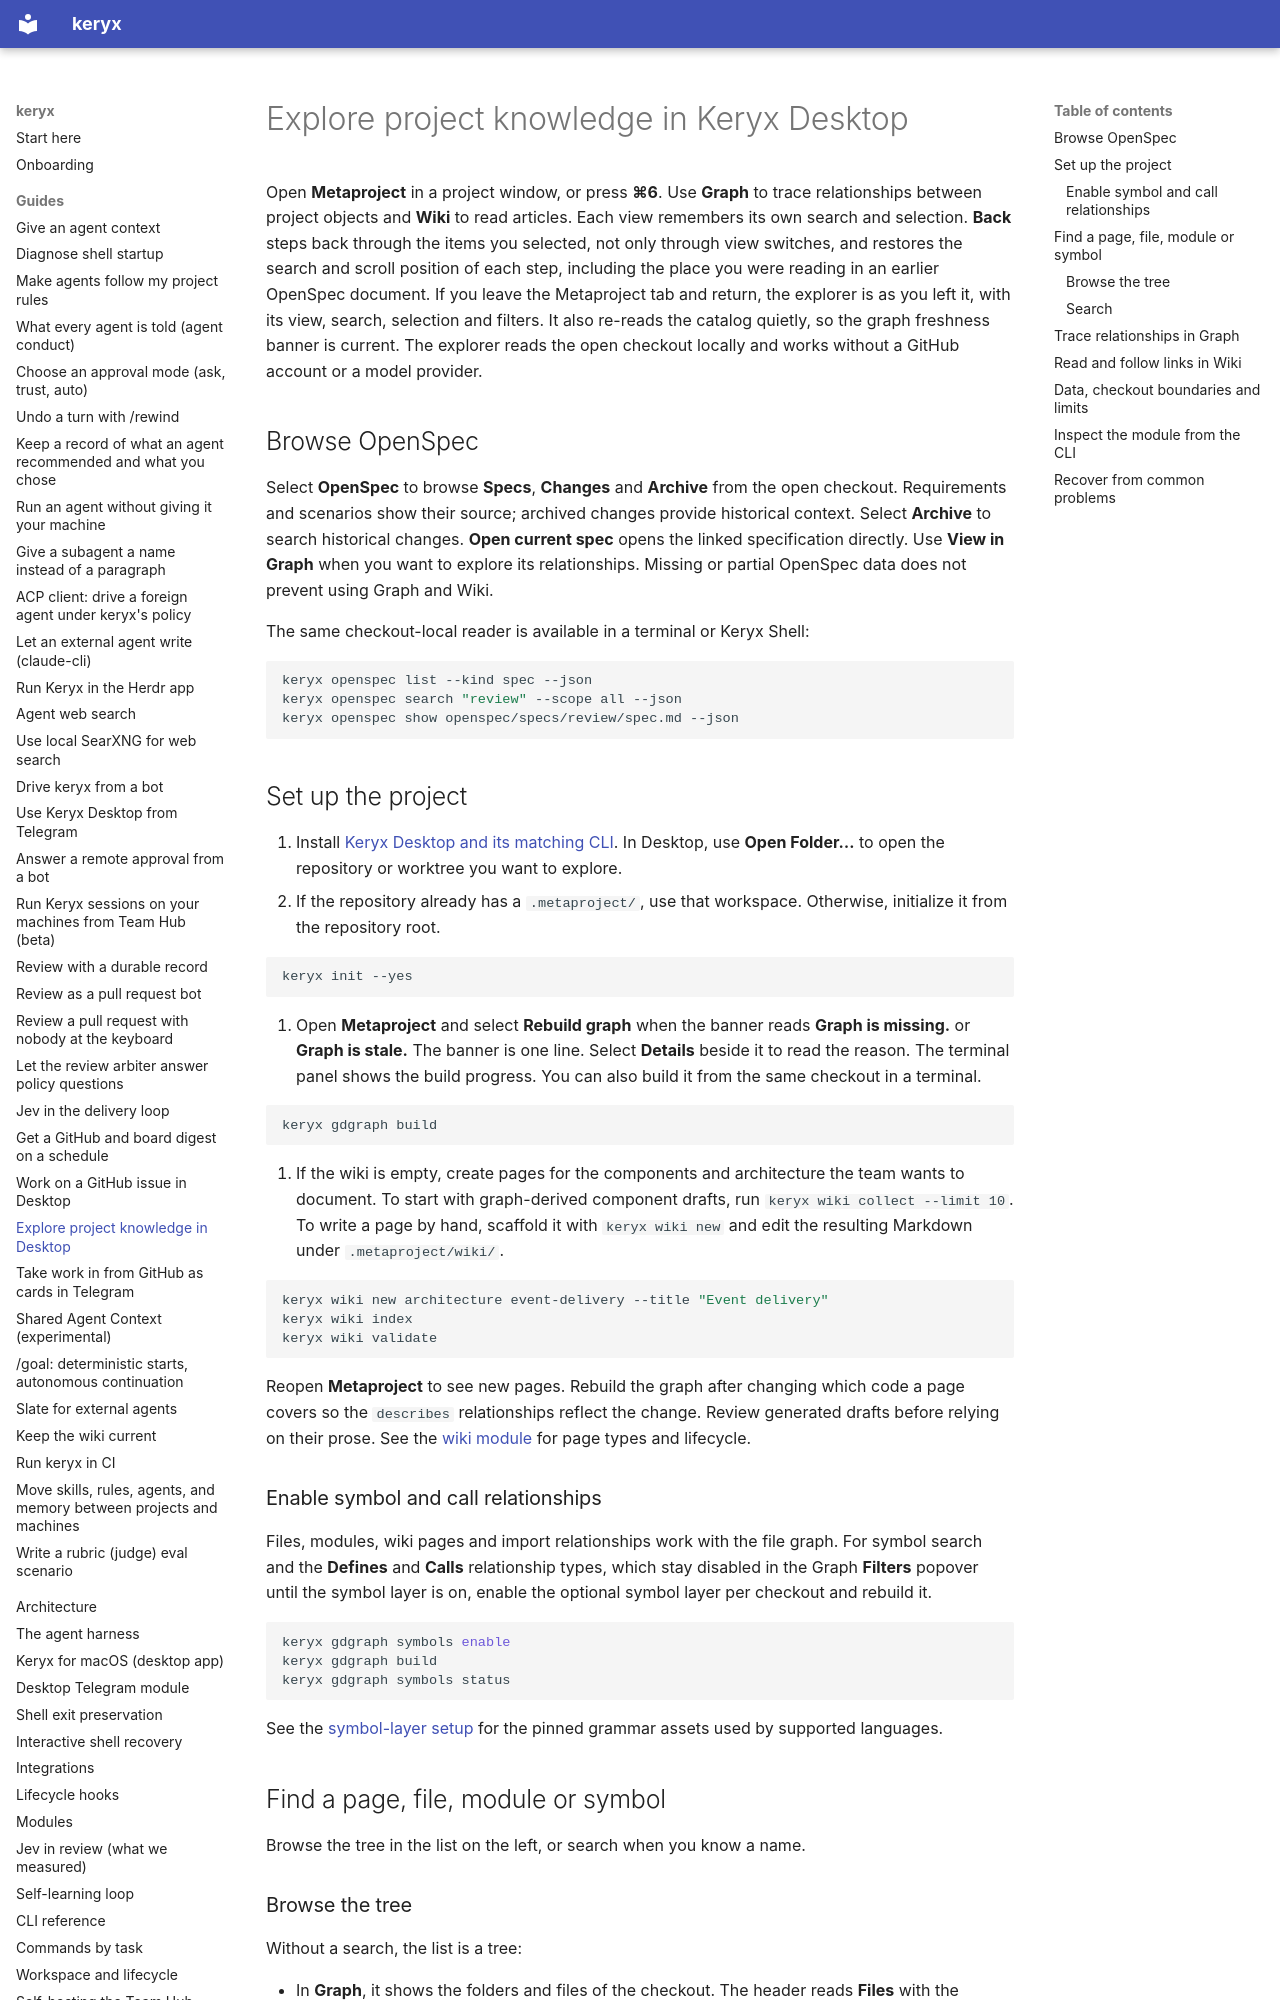

repository: MrCipherSmith/keryx · page: guides/desktop-metaproject/index.html · generator: mkdocs

# Explore project knowledge in Keryx Desktop

Open **Metaproject** in a project window, or press **⌘6**. Use **Graph** to
trace relationships between project objects and **Wiki** to read articles.
Each view remembers its own search and selection. **Back** steps back through
the items you selected, not only through view switches, and restores the
search and scroll position of each step, including the place you were reading
in an earlier OpenSpec document. If you leave the Metaproject tab and return,
the explorer is as you left it, with its view, search, selection and filters.
It also re-reads the catalog quietly, so the graph freshness banner is
current. The explorer reads the open checkout locally and works without a
GitHub account or a model provider.

## Browse OpenSpec

Select **OpenSpec** to browse **Specs**, **Changes** and **Archive** from the
open checkout. Requirements and scenarios show their source; archived changes
provide historical context. Select **Archive** to search historical changes.
**Open current spec** opens the linked specification directly. Use **View in
Graph** when you want to explore its relationships. Missing or partial
OpenSpec data does not prevent using Graph and Wiki.

The same checkout-local reader is available in a terminal or Keryx Shell:

```bash
keryx openspec list --kind spec --json
keryx openspec search "review" --scope all --json
keryx openspec show openspec/specs/review/spec.md --json
```

## Set up the project

1. Install [Keryx Desktop and its matching CLI](../desktop-app.md#install).
   In Desktop, use **Open Folder…** to open the repository or worktree you
   want to explore.
2. If the repository already has a `.metaproject/`, use that workspace.
   Otherwise, initialize it from the repository root.

   ```bash
   keryx init --yes
   ```

3. Open **Metaproject** and select **Rebuild graph** when the banner reads
   **Graph is missing.** or **Graph is stale.** The banner is one line. Select
   **Details** beside it to read the reason. The terminal panel shows the
   build progress. You can also build it from the same checkout in a terminal.

   ```bash
   keryx gdgraph build
   ```

4. If the wiki is empty, create pages for the components and architecture the
   team wants to document. To start with graph-derived component drafts,
   run `keryx wiki collect --limit 10`. To write a page by hand, scaffold it
   with `keryx wiki new` and edit the resulting Markdown under
   `.metaproject/wiki/`.

   ```bash
   keryx wiki new architecture event-delivery --title "Event delivery"
   keryx wiki index
   keryx wiki validate
   ```

   Reopen **Metaproject** to see new pages. Rebuild the graph after changing
   which code a page covers so the `describes` relationships reflect the
   change. Review generated drafts before relying on their prose. See the
   [wiki module](../modules.md#gdwiki) for page types and lifecycle.

### Enable symbol and call relationships

Files, modules, wiki pages and import relationships work with the file
graph. For symbol search and the **Defines** and **Calls** relationship types,
which stay disabled in the Graph **Filters** popover until the symbol layer is
on, enable the optional symbol layer per checkout and rebuild it.

```bash
keryx gdgraph symbols enable
keryx gdgraph build
keryx gdgraph symbols status
```

See the [symbol-layer setup](../complete-setup-and-agent-workflows.md#8-configure-the-optional-symbol-layer)
for the pinned grammar assets used by supported languages.

## Find a page, file, module or symbol

Browse the tree in the list on the left, or search when you know a name.
